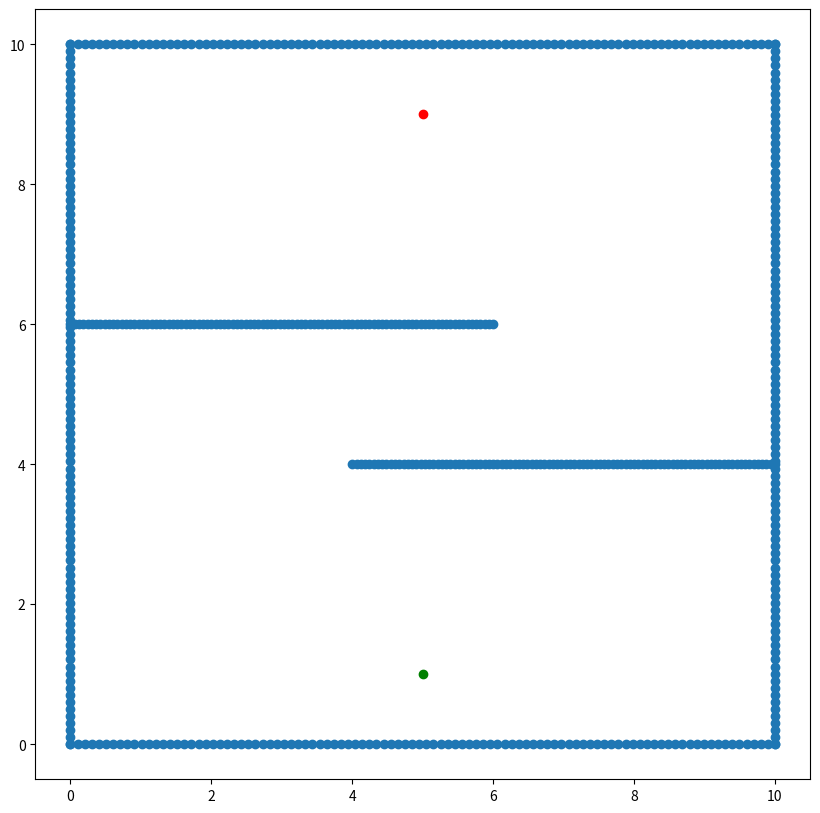

Here is the Python script that generated this plot:
#!/usr/bin/env python3
# -*- coding: utf-8 -*-
"""
Created on Sat Jan 18 16:05:11 2020

[redacted]
"""

import matplotlib.pyplot as plt
import numpy as np

# Utils:

TAU = 2*np.pi

class Room(object):
    
    def map_range_x(self, 
                    start, 
                    stop, 
                    number, 
                    y):
        
        x = np.linspace(start, stop, number)
        y = np.repeat(y, np.size(x))
        
        return np.stack((x,y), axis=-1)

    def map_range_y(self, 
                    start, 
                    stop, 
                    number, 
                    x):
        
        y = np.linspace(start, stop, number)
        x = np.repeat(x, np.size(y))
        
        return np.stack((x,y), axis=-1)

    def map_obstacle(self, 
                     left, 
                     right, 
                     points):
        
        l_x, l_y = left
        r_x, r_y = right
        res = self.map_range_x(l_x, r_x, points, l_y)
        
        return res
    
    def map_square(self, 
                   top_left, 
                   bottom_right, 
                   points):
        
        tl_x, tl_y = top_left
        br_x, br_y = bottom_right
        
        return np.concatenate((self.map_range_y(tl_y, br_y, points, tl_x),
                               self.map_range_y(tl_y, br_y, points, br_x),
                               self.map_range_x(tl_x, br_x, points, tl_y),
                               self.map_range_x(tl_x, br_x, points, br_y)))
    
    def make_room(self):
        
        walls = self.map_square((0.0,10.0), (10.0,0.0), 100)
        left_obstacle = self.map_obstacle((0.0,6.0), (6.0,6.0), 100)
        right_obstacle = self.map_obstacle((4.0,4.0), (10.0,4.0), 100)
        
        return np.concatenate((walls, right_obstacle, left_obstacle))


class Point(object):
    
    def __init__(self,
                 x,
                 y):
        self.x, self.y = x, y
'''
class Robot(Point):
    
    def __init__(self,
                 x,
                 y,
                 heading):
        super().__init__(x, y)
        self.heading = heading
'''        
class Scan(object):
  
    def __init__(self, 
                 room_points,
                 robot_location,
                 robot_angle,
                 swath_number):
        
        self.room_points = room_points
        self.robot_location = robot_location
        self.robot_angle = robot_angle
        self.swath_number = swath_number
    
    def convert_room_to_polar(self):
        
        global TAU
        
        x_room, y_room = self.room_points[:, 0], self.room_points[:, 1]
        
        x_rob = np.repeat(self.robot_location[0], 
                          np.size(self.room_points, axis=0))
        y_rob = np.repeat(self.robot_location[1], 
                          np.size(self.room_points, axis=0))
        
        distance = np.sqrt(np.square(x_room-x_rob) + np.square(y_room-y_rob))
        angle = np.mod(np.arctan2(y_room-y_rob, x_room-x_rob), TAU)
        
        return np.stack((angle, distance), axis=-1)
    
    def create_swaths(self):
        
        global TAU
        
        angle_min_start = TAU/self.swath_number/2
        angle_min_stop = TAU - angle_min_start
        
        angle_min = np.linspace(angle_min_start, 
                                angle_min_stop, 
                                self.swath_number)
        
        angle_max = np.mod(angle_min + TAU/self.swath_number, TAU)
        
        return np.stack((angle_min, angle_max), axis=1)
    
    def closest_in_swath(self):
        
        global TAU
        
        swaths = self.create_swaths()
        points = self.convert_room_to_polar()
        
        points_closest = np.zeros((self.swath_number,2))
        
        for i in np.arange(self.swath_number-1):
            condition = np.logical_and(points[:,0] > swaths[i,0], 
                                       points[:,0] < swaths[i,1])
            points_filtered = points[condition]
            points_sorted = points_filtered[points_filtered[:,1].argsort()]
            if points_sorted.size == 0:
                points_closest[i] = [None, None]
            else:
                points_closest[i] = points_sorted[0]
        
        condition = np.logical_or(points[:,0] > swaths[self.swath_number-1,0],
                                  points[:,0] < swaths[self.swath_number-1,1])
        
        points_filtered = points[condition]
        points_sorted = points_filtered[points_filtered[:,1].argsort()]
        
        if points_sorted.size == 0:
            points_closest[-1] = [None, None]
        else:
            points_closest[-1] = points_sorted[0]
        
        return points_closest
    
    def safety_distance(self):
        points = self.closest_in_swath()
        points_sorted = points[points[:,1].argsort()]
        
        safety_distance_coord = points_sorted[0]
        safety_distance = np.sqrt(np.square(self.robot_location[0] - \
                                            safety_distance_coord[0]) + \
                                  np.square(self.robot_location[1] - \
                                            safety_distance_coord[1]))
        
        return safety_distance
    
    def reproject_scans_to_cartesian(self):
        points = self.closest_in_swath()
        points_cartesian = np.array([points[:,1] * np.cos(points[:,0]), 
                                     points[:,1] * np.sin(points[:,0])])
        points_cartesian = np.transpose(points_cartesian)
        
        return points_cartesian + self.robot_location
    
# Build the room map points
r = Room()
room = r.make_room()

# Build the robot
Robot = Point(5.0, 1.0)

# Build goal
Goal = Point(5.0, 9.0)

# Set the plot size        
plt.figure(1,figsize=(10,10),)    

# Unzip the x-y coordinates
x, y = zip(*room)

# Plot the points
plt.scatter(x, y)  

# Plot where our robot is 
plt.scatter(Robot.x, Robot.y, color='green')

# Plot where your goal is
plt.scatter(Goal.x, Goal.y, color='red')

"""
#  Set up a room view with a pi/4 half-angle aperture and 8 angle slices on each side of center
rv = Scan(room, (Robot.x, Robot.y), 0.0, 8)
b = rv.convert_room_to_polar()
a = rv.create_swaths()
c = rv.closest_in_swath()
o = rv.safety_distance()
d = np.transpose(np.array([c[:,1] * np.cos(c[:,0]), c[:,1] * np.sin(c[:,0])]))
e = d + np.array([Robot.x, Robot.y])
f = rv.reproject_scans_to_cartesian()
plt.scatter(f[:,0], f[:,1])

x_beams = np.linspace(0, 10, 100)
m = np.tan(a[:,0])
y_beams = Robot.y + np.tile(x_beams - Robot.x, (8,1)) * m[:, np.newaxis]
plt.scatter(np.tile(x_beams - Robot.x, (8,1))+Robot.x, y_beams)
"""




